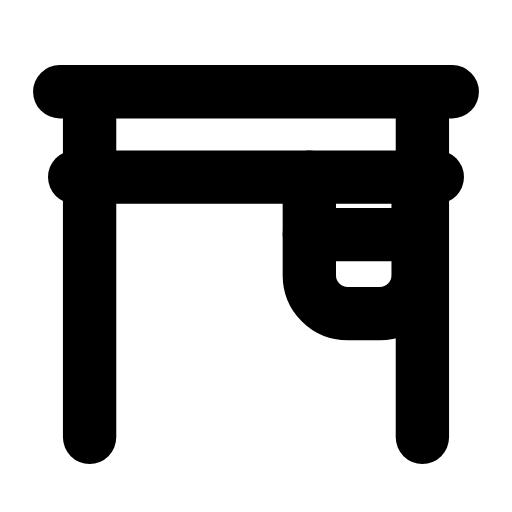
t = 0.00 s
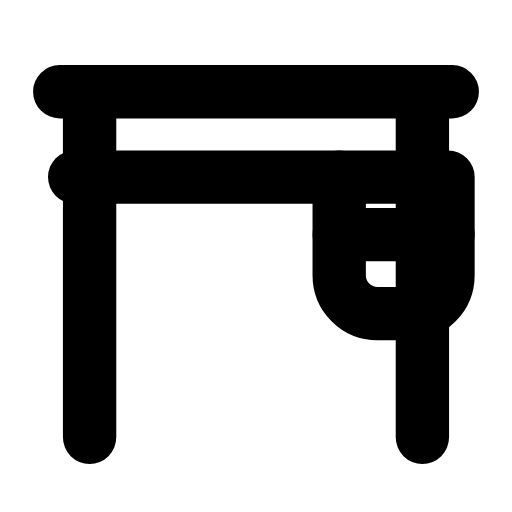
t = 0.28 s
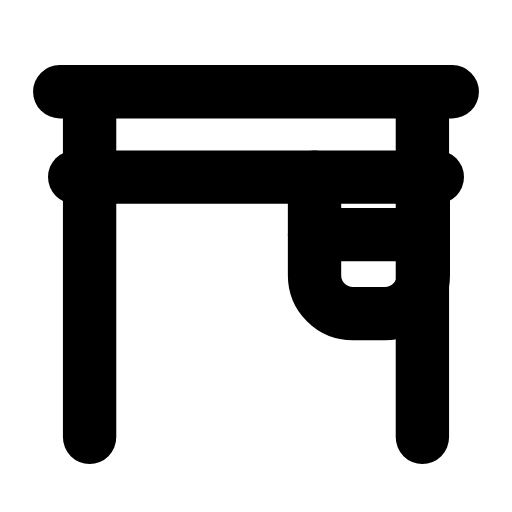
t = 0.53 s
t = 0.80 s: frame unchanged from t = 0.00 s, image omitted
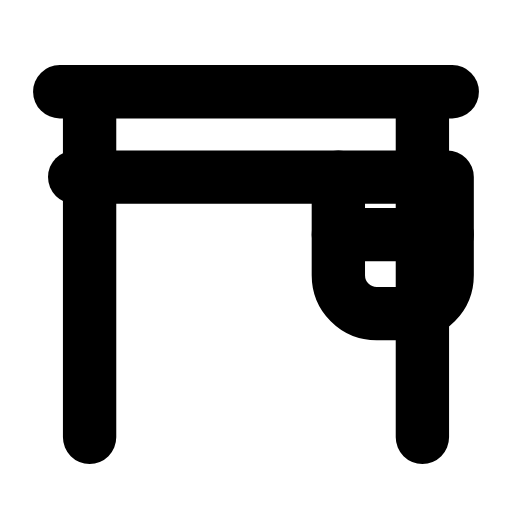
t = 1.08 s
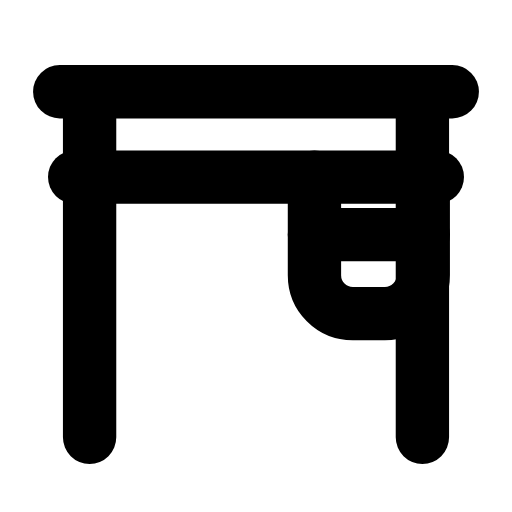
t = 1.37 s

The animated SVG that drew these frames (rendered in a browser with its animation timeline set to each time). Animation: 1 SMIL element (animateTransform=1); one cycle of 1.65 s, repeats indefinitely.

<svg xmlns="http://www.w3.org/2000/svg" width="24" height="24" viewBox="0 0 24 24" fill="none"><line stroke="currentColor" stroke-width="2.5" stroke-linecap="round" stroke-linejoin="round" fill="none" x1="2.8" y1="4.3" x2="21.2" y2="4.3"></line><line stroke="currentColor" stroke-width="2.5" stroke-linecap="round" stroke-linejoin="round" fill="none" x1="3.5" y1="8.3" x2="20.5" y2="8.3"></line><g><animateTransform attributeName="transform" type="translate" values="0 0;1.4 0;1.4 0;0 0;0 0;1.4 0;1.4 0;0 0;0 0" keyTimes="0;0.135;0.279;0.45;0.6;0.714;0.81;0.9;1" dur="1.65s" repeatCount="indefinite" calcMode="spline" keySplines="0.16 1 0.3 1;0.16 1 0.3 1;0.16 1 0.3 1;0.16 1 0.3 1;0.16 1 0.3 1;0.16 1 0.3 1;0.16 1 0.3 1;0.16 1 0.3 1"/><path stroke="currentColor" stroke-width="2.5" stroke-linecap="round" stroke-linejoin="round" fill="none" d="M14.5 8.3L14.5 12.9C14.5 13.9 15.3 14.7 16.3 14.7L17.8 14.7C18.8 14.7 19.6 13.9 19.6 12.9L19.6 8.3"></path><line stroke="currentColor" stroke-width="2.5" stroke-linecap="round" stroke-linejoin="round" fill="none" x1="14.5" y1="11" x2="19.6" y2="11"></line></g><path stroke="currentColor" stroke-width="2.5" stroke-linecap="round" stroke-linejoin="round" fill="none" d="M4.2 4.3L4.2 20.5M19.8 4.3L19.8 20.5"></path></svg>
